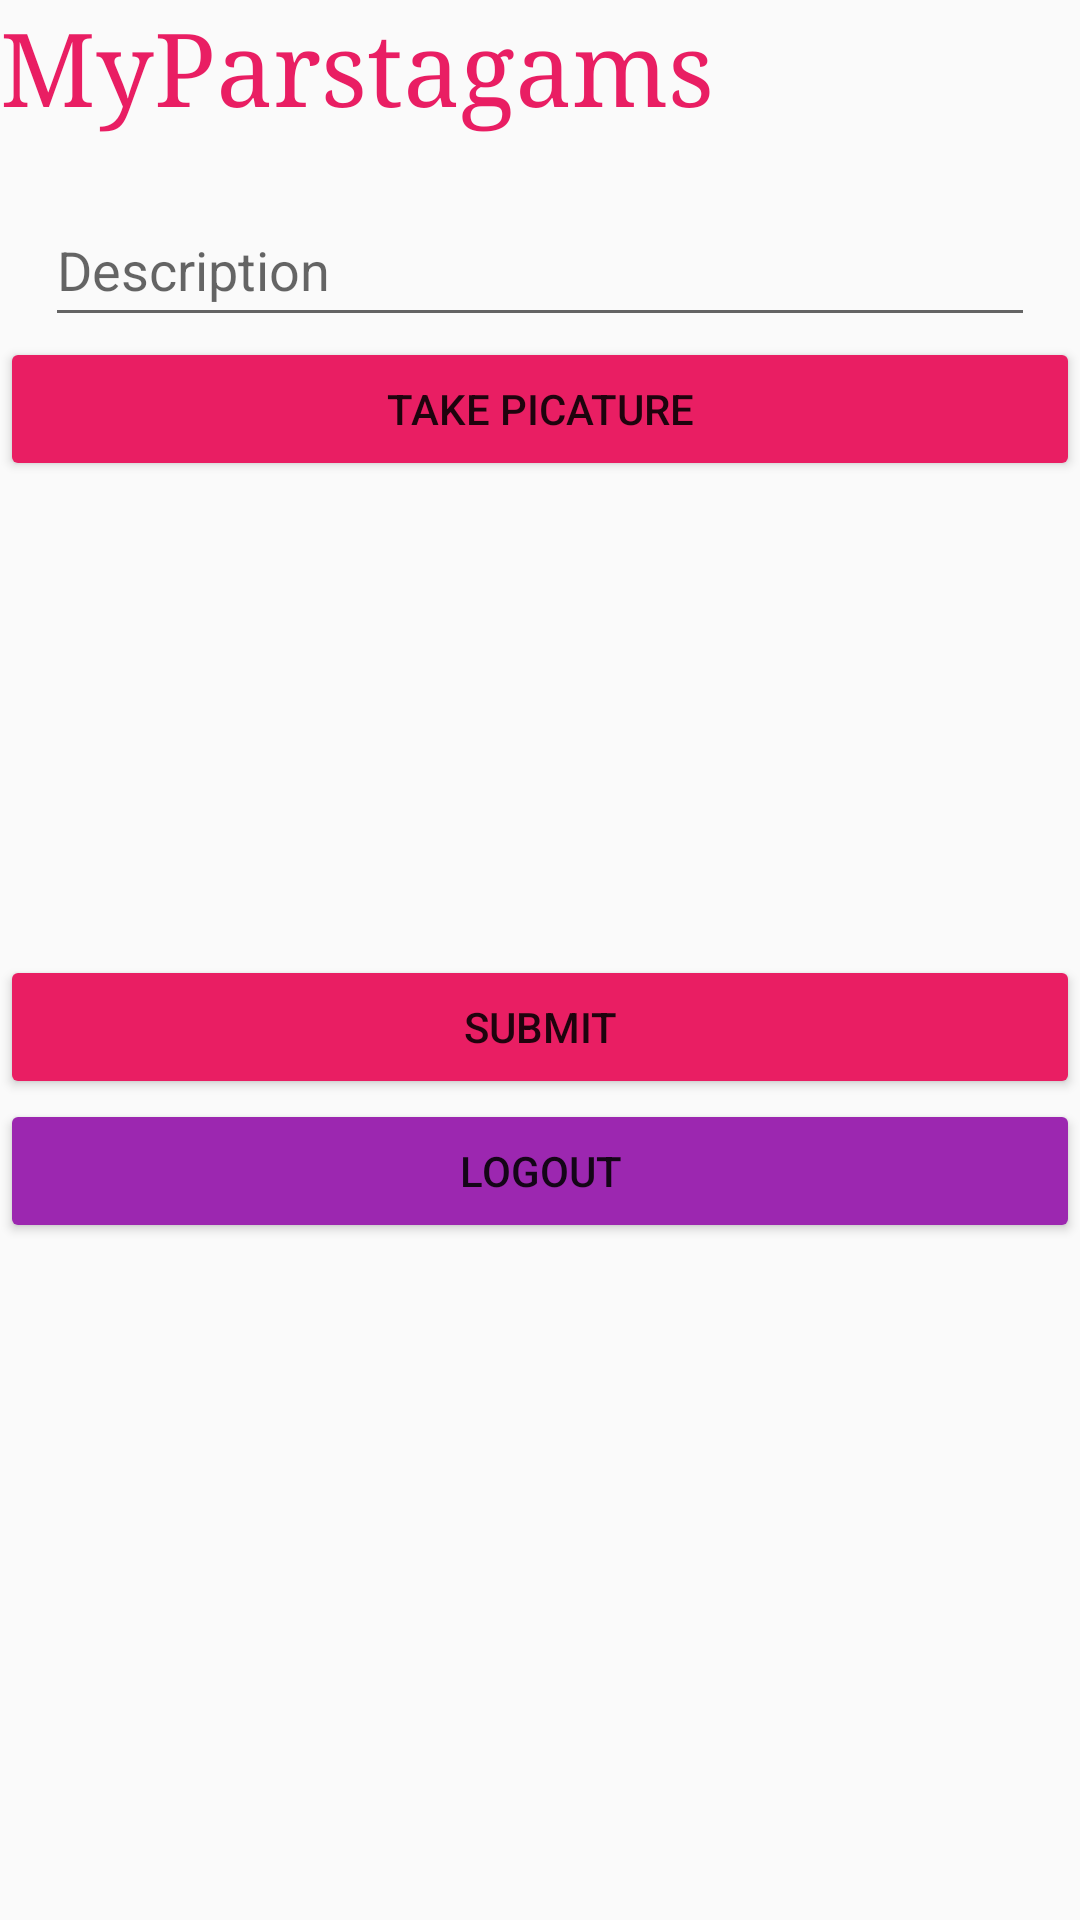

Reconstruct the res/layout file that produces this screen, plus the resources it refers to.
<!-- AndroidManifest.xml: application theme Theme.My_parstagams -->
<!-- res/layout/fragment_compose.xml -->
<?xml version="1.0" encoding="utf-8"?>
<LinearLayout xmlns:android="http://schemas.android.com/apk/res/android"
    xmlns:tools="http://schemas.android.com/tools"
    android:layout_width="match_parent"
    android:layout_height="match_parent"
    xmlns:app="http://schemas.android.com/apk/res-auto"
    android:orientation="vertical"
    tools:context=".fragments.ComposeFragment">

    <TextView
        android:id="@+id/tvmaintitle"
        android:layout_width="wrap_content"
        android:layout_height="wrap_content"
        android:lineSpacingExtra="12sp"
        android:text="MyParstagams"
        android:textAlignment="center"
        android:textColor="#E91E63"
        android:textDirection="firstStrongRtl"
        android:textSize="34sp"
        android:typeface="serif"
        app:layout_constraintEnd_toEndOf="@id/btnLogout"
        app:layout_constraintHorizontal_bias="0.413"
        app:layout_constraintStart_toStartOf="parent"
        app:layout_constraintTop_toTopOf="parent" />

    <EditText
        android:id="@+id/etDescription"
        android:layout_width="match_parent"
        android:layout_height="wrap_content"
        android:layout_marginLeft="15dp"
        android:layout_marginTop="20dp"
        android:layout_marginRight="15dp"
        android:ems="10"
        android:hint="Description"
        android:inputType="textPersonName"
        android:minHeight="48dp"
        app:layout_constraintEnd_toEndOf="parent"
        app:layout_constraintHorizontal_bias="0.0"
        app:layout_constraintStart_toStartOf="parent"
        app:layout_constraintTop_toBottomOf="@+id/tvmaintitle" />

    <Button
        android:id="@+id/btnCapctureImage"
        android:layout_width="match_parent"
        android:layout_height="wrap_content"
        android:backgroundTint="#E91E63"
        android:text="Take Picature"
        app:layout_constraintEnd_toEndOf="parent"
        app:layout_constraintHorizontal_bias="0.498"
        app:layout_constraintStart_toStartOf="parent"
        app:layout_constraintTop_toBottomOf="@+id/etDescription" />

    <ImageView
        android:id="@+id/ivPostImage"
        android:layout_width="400dp"
        android:layout_height="150dp"
        android:adjustViewBounds="true"
        android:paddingTop="10dp"
        android:paddingEnd="10dp"
        app:layout_constraintEnd_toEndOf="parent"
        app:layout_constraintStart_toStartOf="parent"
        app:layout_constraintTop_toBottomOf="@+id/btnCapctureImage"
        tools:srcCompat="@tools:sample/avatars" />

    <Button
        android:id="@+id/btnSubmit"
        android:layout_width="match_parent"
        android:layout_height="wrap_content"
        android:layout_marginTop="8dp"
        android:backgroundTint="#E91E63"
        android:text="Submit"
        app:layout_constraintEnd_toEndOf="parent"
        app:layout_constraintHorizontal_bias="0.956"
        app:layout_constraintStart_toStartOf="parent"
        app:layout_constraintTop_toBottomOf="@+id/ivPostImage" />

    <Button
        android:id="@+id/btnLogout"
        android:layout_width="match_parent"
        android:layout_height="wrap_content"
        android:backgroundTint="#9C27B0"
        android:text="Logout"
        app:layout_constraintEnd_toEndOf="parent"
        app:layout_constraintStart_toEndOf="@+id/tvmaintitle"
        app:layout_constraintTop_toTopOf="parent" />


</LinearLayout>
<!-- resources referenced by this layout -->
<resources>
  <style name="Theme.My_parstagams" parent="Theme.AppCompat.Light.DarkActionBar">
          
          <item name="colorPrimary">@color/purple_500</item>
          <item name="colorPrimaryDark">@color/purple_700</item>
          <item name="colorAccent">@color/teal_200</item>
          
      </style>
  <!-- not gathered from this repository: default colours our renderer supplied (Android Studio template values) -->
  <color name="purple_500">#FF6200EE</color>
  <color name="purple_700">#FF3700B3</color>
  <color name="teal_200">#FF03DAC5</color>
</resources>
